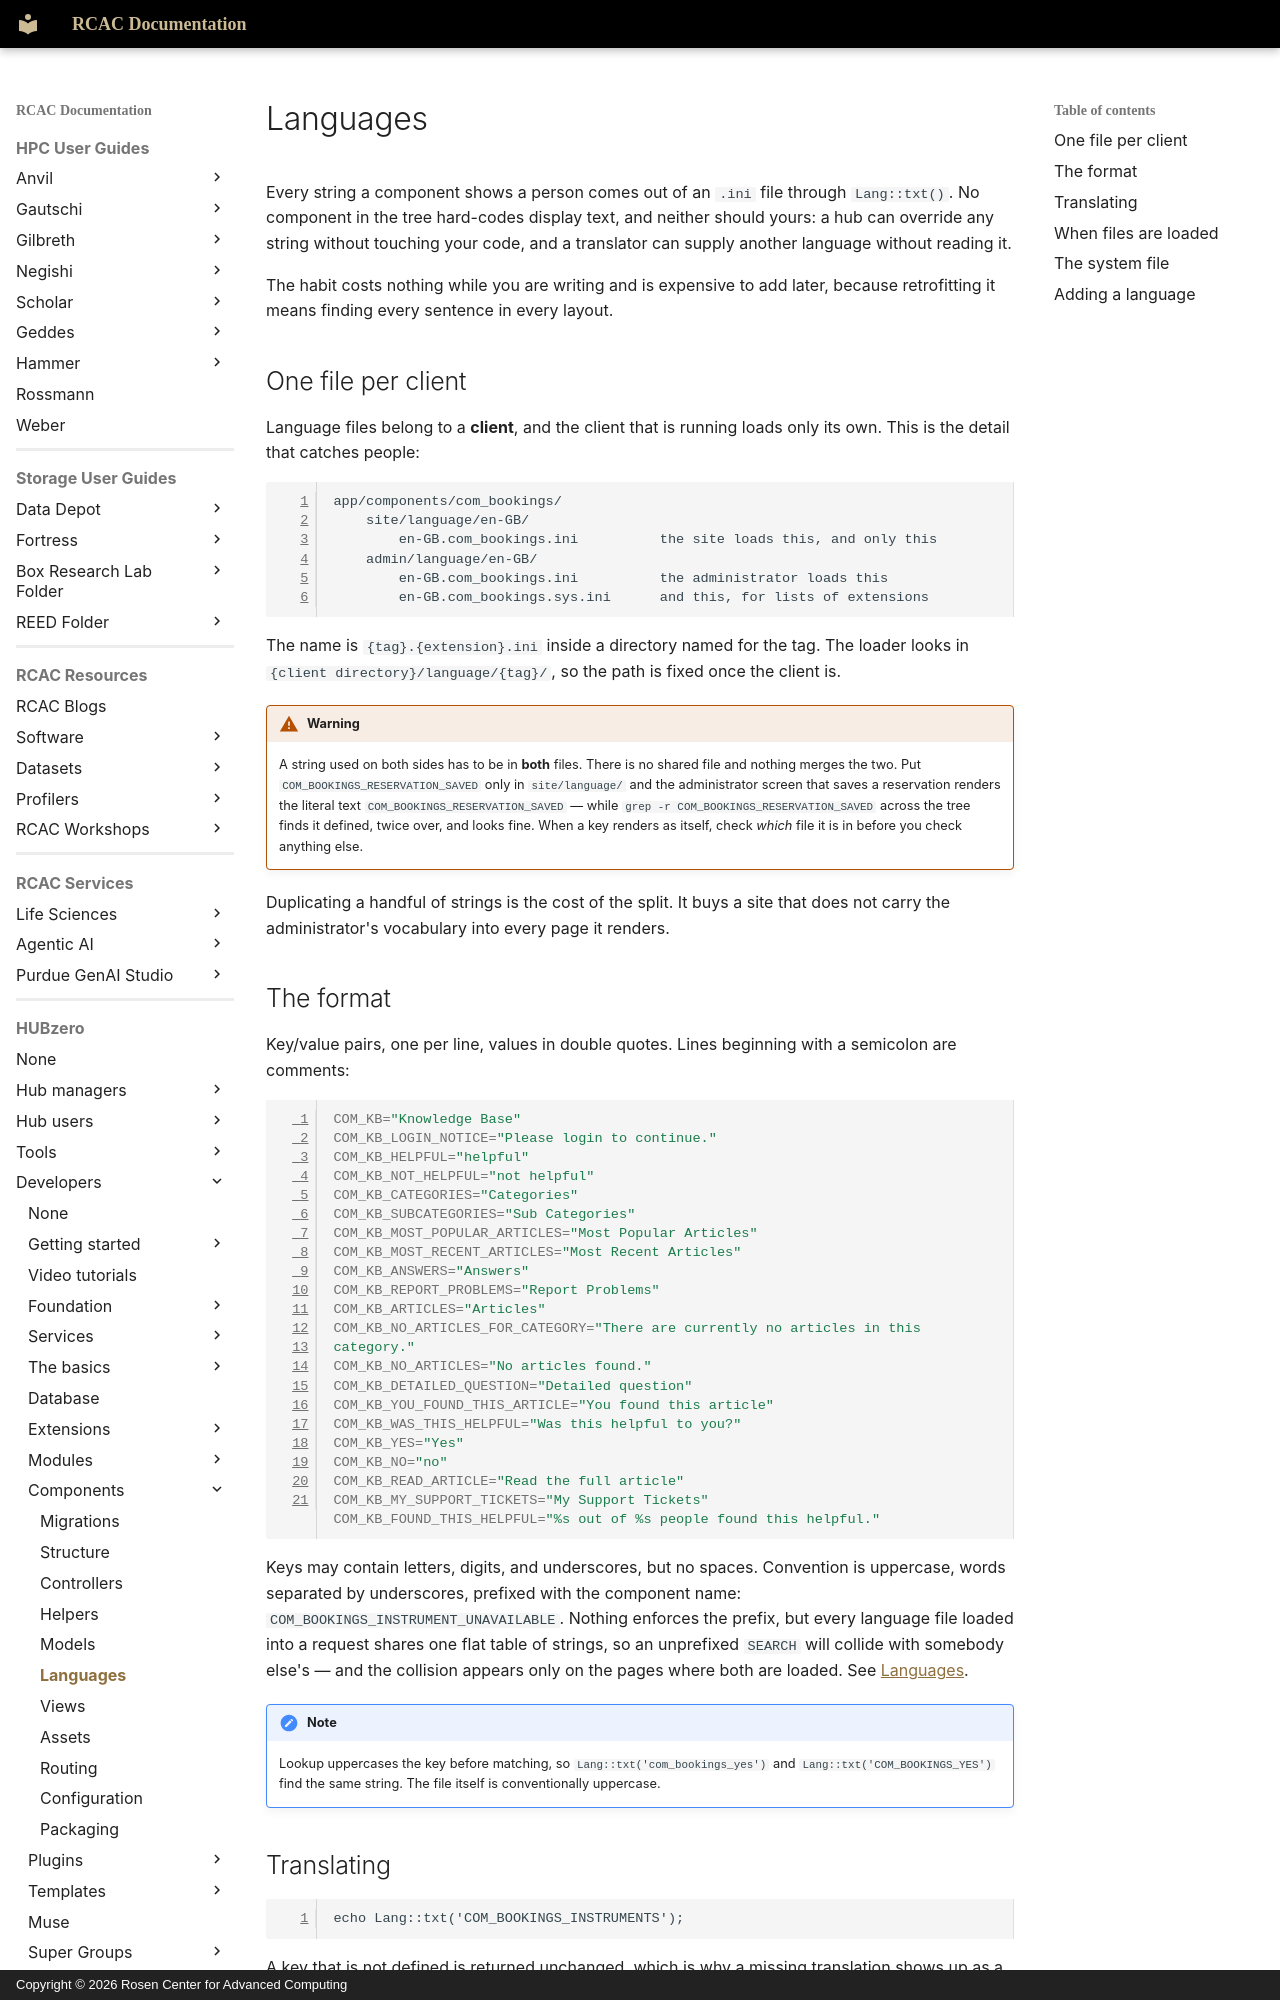

repository: PurdueRCAC/RCAC-Docs · page: hubzero/developers/components/languages/index.html · generator: mkdocs · copyright: Copyright © 2026 Rosen Center for Advanced Computing

---
tags:
- HUBzero
render_macros: false
hubzero:
  upstream: docs/developers/09-components/06-languages.md
  commit: 9c1a8c678002bdfb41860f90915a3589ab60339e
  status: rewritten
  reviewed-against: 2.4-main @ 348f0057c2
  reviewed: '2026-09-10'
  source: https://help.hubzero.org/documentation/240/webdevs/components/languages
---

# Languages

Every string a component shows a person comes out of an `.ini` file through
`Lang::txt()`. No component in the tree hard-codes display text, and neither
should yours: a hub can override any string without touching your code, and a
translator can supply another language without reading it.

The habit costs nothing while you are writing and is expensive to add later,
because retrofitting it means finding every sentence in every layout.

## One file per client

Language files belong to a **client**, and the client that is running loads
only its own. This is the detail that catches people:

```
app/components/com_bookings/
    site/language/en-GB/
        en-GB.com_bookings.ini          the site loads this, and only this
    admin/language/en-GB/
        en-GB.com_bookings.ini          the administrator loads this
        en-GB.com_bookings.sys.ini      and this, for lists of extensions
```

The name is `{tag}.{extension}.ini` inside a directory named for the tag. The
loader looks in `{client directory}/language/{tag}/`, so the path is fixed
once the client is.

!!! warning
    A string used on both sides has to be in **both** files. There
    is no shared file and nothing merges the two. Put
    `COM_BOOKINGS_RESERVATION_SAVED` only in `site/language/` and the
    administrator screen that saves a reservation renders the literal text
    `COM_BOOKINGS_RESERVATION_SAVED` — while `grep -r COM_BOOKINGS_RESERVATION_SAVED`
    across the tree finds it defined, twice over, and looks fine. When a key
    renders as itself, check *which* file it is in before you check anything
    else.

Duplicating a handful of strings is the cost of the split. It buys a site that
does not carry the administrator's vocabulary into every page it renders.

## The format

Key/value pairs, one per line, values in double quotes. Lines beginning with a
semicolon are comments:

```ini
COM_KB="Knowledge Base"
COM_KB_LOGIN_NOTICE="Please login to continue."
COM_KB_HELPFUL="helpful"
COM_KB_NOT_HELPFUL="not helpful"
COM_KB_CATEGORIES="Categories"
COM_KB_SUBCATEGORIES="Sub Categories"
COM_KB_MOST_POPULAR_ARTICLES="Most Popular Articles"
COM_KB_MOST_RECENT_ARTICLES="Most Recent Articles"
COM_KB_ANSWERS="Answers"
COM_KB_REPORT_PROBLEMS="Report Problems"
COM_KB_ARTICLES="Articles"
COM_KB_NO_ARTICLES_FOR_CATEGORY="There are currently no articles in this category."
COM_KB_NO_ARTICLES="No articles found."
COM_KB_DETAILED_QUESTION="Detailed question"
COM_KB_YOU_FOUND_THIS_ARTICLE="You found this article"
COM_KB_WAS_THIS_HELPFUL="Was this helpful to you?"
COM_KB_YES="Yes"
COM_KB_NO="no"
COM_KB_READ_ARTICLE="Read the full article"
COM_KB_MY_SUPPORT_TICKETS="My Support Tickets"
COM_KB_FOUND_THIS_HELPFUL="%s out of %s people found this helpful."
```

Keys may contain letters, digits, and underscores, but no spaces. Convention is
uppercase, words separated by underscores, prefixed with the component name:
`COM_BOOKINGS_INSTRUMENT_UNAVAILABLE`. Nothing enforces the prefix, but every
language file loaded into a request shares one flat table of strings, so an
unprefixed `SEARCH` will collide with somebody else's — and the collision
appears only on the pages where both are loaded. See
[Languages](../extensions/languages.md#naming-keys).

!!! note
    Lookup uppercases the key before matching, so
    `Lang::txt('com_bookings_yes')` and `Lang::txt('COM_BOOKINGS_YES')` find the
    same string. The file itself is conventionally uppercase.
